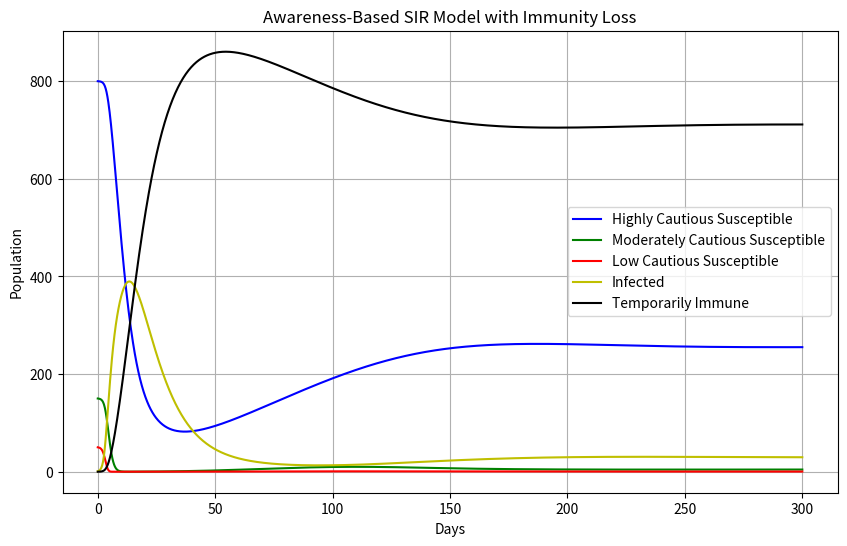

Python code for this plot:
# -*- coding: utf-8 -*-
"""
Created on Tue Jul  2 21:12:54 2024

[redacted]
"""
import numpy as np
from scipy.integrate import odeint
import matplotlib.pyplot as plt

# Group identifiers for zero-based indexing
HIGHLY_CAUTIOUS, MODERATELY_CAUTIOUS, LOW_CAUTIOUS = 0, 1, 2

def deriv(y, t, N, beta, gamma, delta):
    """
    Compute the derivatives for the SIR model with different caution levels and immunity loss.

    Parameters:
    y (list): List of S, I, TI values for each group.
    t (float): Time.
    N (list): Total population for each group.
    beta (list): Transmission rates for each group.
    gamma (float): Recovery rate for the infected group.
    delta (float): Rate at which temporarily immune individuals lose immunity and return to susceptible.

    Returns:
    list: List of derivatives for S, I, TI values.
    """
    SH, SM, SL, I, TI = y

    total_N = sum(N)
    proportion_H = N[HIGHLY_CAUTIOUS] / total_N
    proportion_M = N[MODERATELY_CAUTIOUS] / total_N
    proportion_L = N[LOW_CAUTIOUS] / total_N

    dSHdt = -beta[HIGHLY_CAUTIOUS] * SH * I / N[HIGHLY_CAUTIOUS] + delta * TI * proportion_H
    dSMdt = -beta[MODERATELY_CAUTIOUS] * SM * I / N[MODERATELY_CAUTIOUS] + delta * TI * proportion_M
    dSLdt = -beta[LOW_CAUTIOUS] * SL * I / N[LOW_CAUTIOUS] + delta * TI * proportion_L
    
    # dSHdt = -beta[HIGHLY_CAUTIOUS] * SH * I / N[HIGHLY_CAUTIOUS] + delta * TI * 1/3
    # dSMdt = -beta[MODERATELY_CAUTIOUS] * SM * I / N[MODERATELY_CAUTIOUS] + delta * TI * 1/3
    # dSLdt = -beta[LOW_CAUTIOUS] * SL * I / N[LOW_CAUTIOUS] + delta * TI * 1/3
    
    dIdt = (beta[HIGHLY_CAUTIOUS] * SH * I / N[HIGHLY_CAUTIOUS] +
            beta[MODERATELY_CAUTIOUS] * SM * I / N[MODERATELY_CAUTIOUS] +
            beta[LOW_CAUTIOUS] * SL * I / N[LOW_CAUTIOUS]) - gamma * I
    dTIdt = gamma * I - delta * TI

    return [dSHdt, dSMdt, dSLdt, dIdt, dTIdt]

# Initial conditions and parameters
initial_conditions = {
    HIGHLY_CAUTIOUS: {'S0': 800, 'I0': 0, 'TI0': 0},
    MODERATELY_CAUTIOUS: {'S0': 150, 'I0': 0, 'TI0': 0},
    LOW_CAUTIOUS: {'S0': 50, 'I0': 1, 'TI0': 0}  # Start with one infected individual in low cautious group
}

# Transmission rates for each group
beta = [0.25, 0.5, 0.75]

# Recovery rate
gamma = 0.1

# Immunity loss rate
delta = 0.00417  # Approximately corresponding to 8 months immunity duration

# Total populations
N = [initial_conditions[HIGHLY_CAUTIOUS]['S0'],
     initial_conditions[MODERATELY_CAUTIOUS]['S0'],
     initial_conditions[LOW_CAUTIOUS]['S0']]

# Initial conditions vector
y0 = [initial_conditions[HIGHLY_CAUTIOUS]['S0'], 
      initial_conditions[MODERATELY_CAUTIOUS]['S0'], 
      initial_conditions[LOW_CAUTIOUS]['S0'],
      initial_conditions[LOW_CAUTIOUS]['I0'], 0]  # SH, SM, SL, I, TI

# Time grid (in days)
t = np.linspace(0, 300, 1600)

# Integrate the SIR equations over the time grid
ret = odeint(deriv, y0, t, args=(N, beta, gamma, delta))

# Extract results
SH, SM, SL, I, TI = ret.T

# Plotting
plt.figure(figsize=(10, 6))
plt.plot(t, SH, 'b', label='Highly Cautious Susceptible')
plt.plot(t, SM, 'g', label='Moderately Cautious Susceptible')
plt.plot(t, SL, 'r', label='Low Cautious Susceptible')
plt.plot(t, I, 'y', label='Infected')
plt.plot(t, TI, 'k', label='Temporarily Immune')
plt.xlabel('Days')
plt.ylabel('Population')
plt.title('Awareness-Based SIR Model with Immunity Loss')
plt.legend()
plt.grid()
plt.show()

# Check total population on a specific day
def find_closest_index(array, value):
    idx = (np.abs(array - value)).argmin()
    return idx

day = 300
day_index = find_closest_index(t, day)

total_population = SH[day_index] + SM[day_index] + SL[day_index] + I[day_index] + TI[day_index]

print(f"Total population on day {day}: {total_population}")